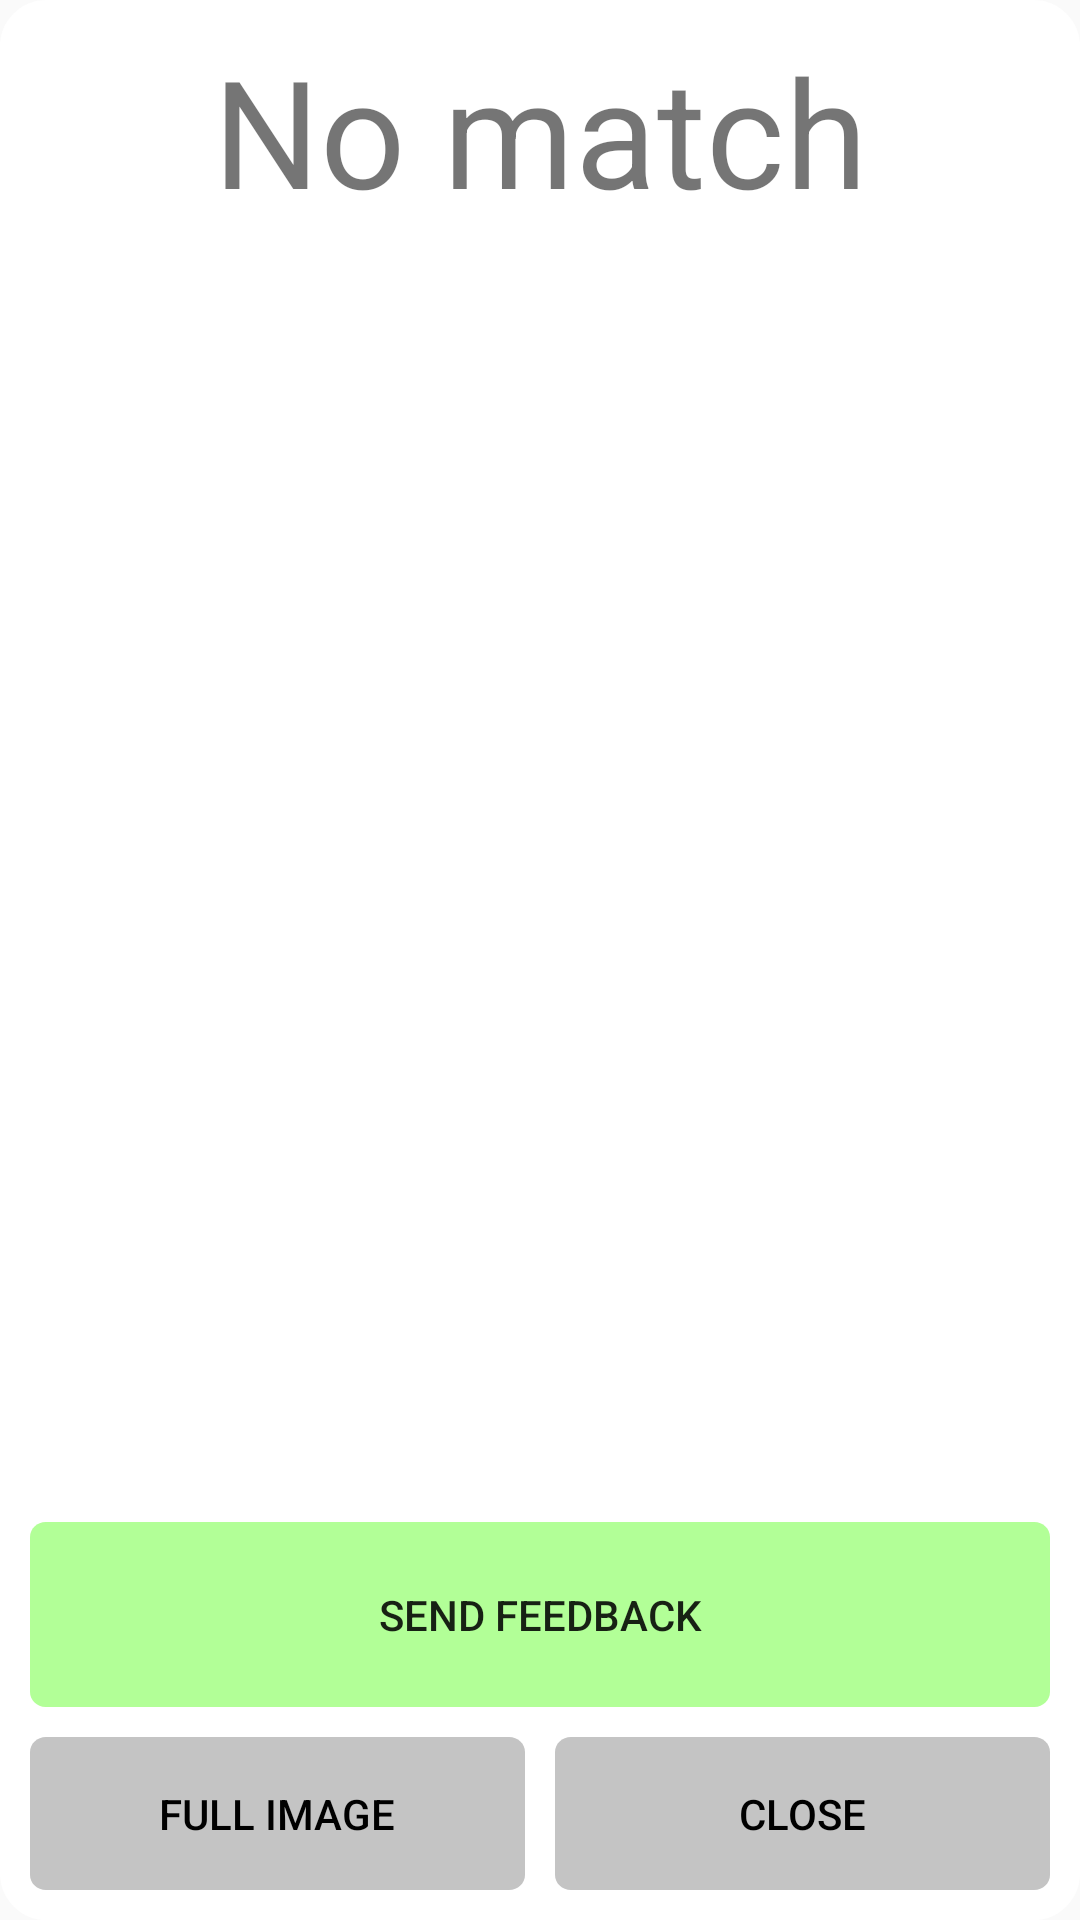

Android layout source for this screen:
<!-- AndroidManifest.xml: application theme Theme.AppCompat.Light.NoActionBar -->
<!-- res/layout/fragment_error.xml -->
<?xml version="1.0" encoding="utf-8"?>
<androidx.constraintlayout.widget.ConstraintLayout xmlns:android="http://schemas.android.com/apk/res/android"
    xmlns:app="http://schemas.android.com/apk/res-auto"
    xmlns:tools="http://schemas.android.com/tools"
    android:layout_width="match_parent"
    android:layout_height="match_parent"
    android:background="@drawable/fragment_background"
    android:orientation="vertical"
    android:padding="10dp"
    android:tag="errorFragment"
    tools:context=".views.fragments.ErrorFragment">

    <TextView
        android:id="@+id/ef_no_match_text_view"
        android:layout_width="wrap_content"
        android:layout_height="wrap_content"
        app:layout_constraintVertical_weight="4"
        android:layout_gravity="center"
        android:text="@string/no_match_en"
        android:textSize="50sp"
        app:layout_constraintEnd_toEndOf="parent"
        app:layout_constraintStart_toStartOf="parent"
        app:layout_constraintTop_toTopOf="parent" />

    <ImageView
        android:layout_width="wrap_content"
        android:layout_height="wrap_content"
        app:layout_constraintVertical_weight="2"
        android:id="@+id/errorFragmentImage"
        android:layout_gravity="center"
        android:padding="20dp"
        app:layout_constraintBottom_toTopOf="@+id/ef_send_feedback_button"
        app:layout_constraintEnd_toEndOf="parent"
        app:layout_constraintStart_toStartOf="parent"
        app:layout_constraintTop_toBottomOf="@+id/ef_no_match_text_view"
        android:contentDescription="@string/error_fragment_image_description" />

    <Button
        android:id="@+id/ef_send_feedback_button"
        android:layout_width="match_parent"
        android:layout_height="wrap_content"
        app:layout_constraintVertical_weight="4"
        android:layout_marginBottom="10dp"
        android:layout_marginTop="10dp"
        android:background="@drawable/fragment_green_button_big"
        android:text="@string/send_feedback_button_en"
        app:layout_constraintBottom_toTopOf="@+id/ef_button_layout"
        app:layout_constraintEnd_toEndOf="parent"
        app:layout_constraintStart_toStartOf="parent" />

    <LinearLayout
        android:id="@+id/ef_button_layout"
        android:layout_width="match_parent"
        android:layout_height="wrap_content"
        app:layout_constraintVertical_weight="4"
        android:orientation="horizontal"
        app:layout_constraintBottom_toBottomOf="parent"
        app:layout_constraintEnd_toEndOf="parent"
        app:layout_constraintStart_toStartOf="parent">

        <Button
            android:id="@+id/ef_full_image_button"
            android:layout_width="0dp"
            android:layout_height="wrap_content"
            android:layout_marginEnd="5dp"
            android:layout_weight="1"
            android:background="@drawable/fragment_normal_button_small"
            android:textColor="@color/black"
            android:text="@string/view_full_image_button_en"
            style="?android:attr/buttonBarButtonStyle" />

        <Button
            android:id="@+id/ef_back_button"
            android:layout_width="0dp"
            android:layout_height="wrap_content"
            android:layout_marginStart="5dp"
            android:layout_weight="1"
            android:background="@drawable/fragment_normal_button_small"
            android:text="@string/close_button_en"
            android:textColor="@color/black"
            style="?android:attr/buttonBarButtonStyle" />
    </LinearLayout>

</androidx.constraintlayout.widget.ConstraintLayout>
<!-- resources referenced by this layout -->
<resources>
  <color name="black">#FF000000</color>
  <!-- drawable fragment_background (drawable) -->
  <shape xmlns:android="http://schemas.android.com/apk/res/android"
      android:shape="rectangle">
      <solid android:color="@color/white"/>
      <corners android:radius="15dp"/>
      <stroke android:width="1dp" android:color="@color/white"/>
  </shape>
  <!-- drawable fragment_green_button_big (drawable) -->
  <vector xmlns:android="http://schemas.android.com/apk/res/android"
      android:width="324.4dp"
      android:height="61.74dp"
      android:viewportWidth="324.4"
      android:viewportHeight="61.74">
  
      <group>
  
          <clip-path
              android:pathData="M5 0H319.399C322.16 0 324.399 2.23858 324.399 5V56.7404C324.399 59.5019 322.16 61.7404 319.399 61.7404H5C2.23858 61.7404 0 59.5019 0 56.7404V5C0 2.23858 2.23858 0 5 0Z"
              />
  
          <path
              android:pathData="M0 0V61.7404H324.399V0"
              android:fillColor="@color/feedback_green"
              />
  
      </group>
  
  </vector>
  <!-- drawable fragment_normal_button_small (drawable) -->
  <vector xmlns:android="http://schemas.android.com/apk/res/android"
      android:width="155dp"
      android:height="51dp"
      android:viewportWidth="155"
      android:viewportHeight="51">
  
      <group>
  
          <clip-path
              android:pathData="M5 0H150C152.761 0 155 2.23858 155 5V46C155 48.7614 152.761 51 150 51H5C2.23858 51 0 48.7614 0 46V5C0 2.23858 2.23858 0 5 0Z"
              />
  
          <path
              android:pathData="M0 0V51H155V0"
              android:fillColor="#C4C4C4"
              />
  
      </group>
  
  </vector>
  <string name="close_button_en">Close</string>
  <string name="error_fragment_image_description">Preview of the taken camera image</string>
  <string name="no_match_en">No match</string>
  <string name="send_feedback_button_en">Send Feedback</string>
  <string name="view_full_image_button_en">Full Image</string>
  <color name="white">#FFFFFFFF</color>
  <color name="feedback_green">#B2FF97</color>
</resources>
